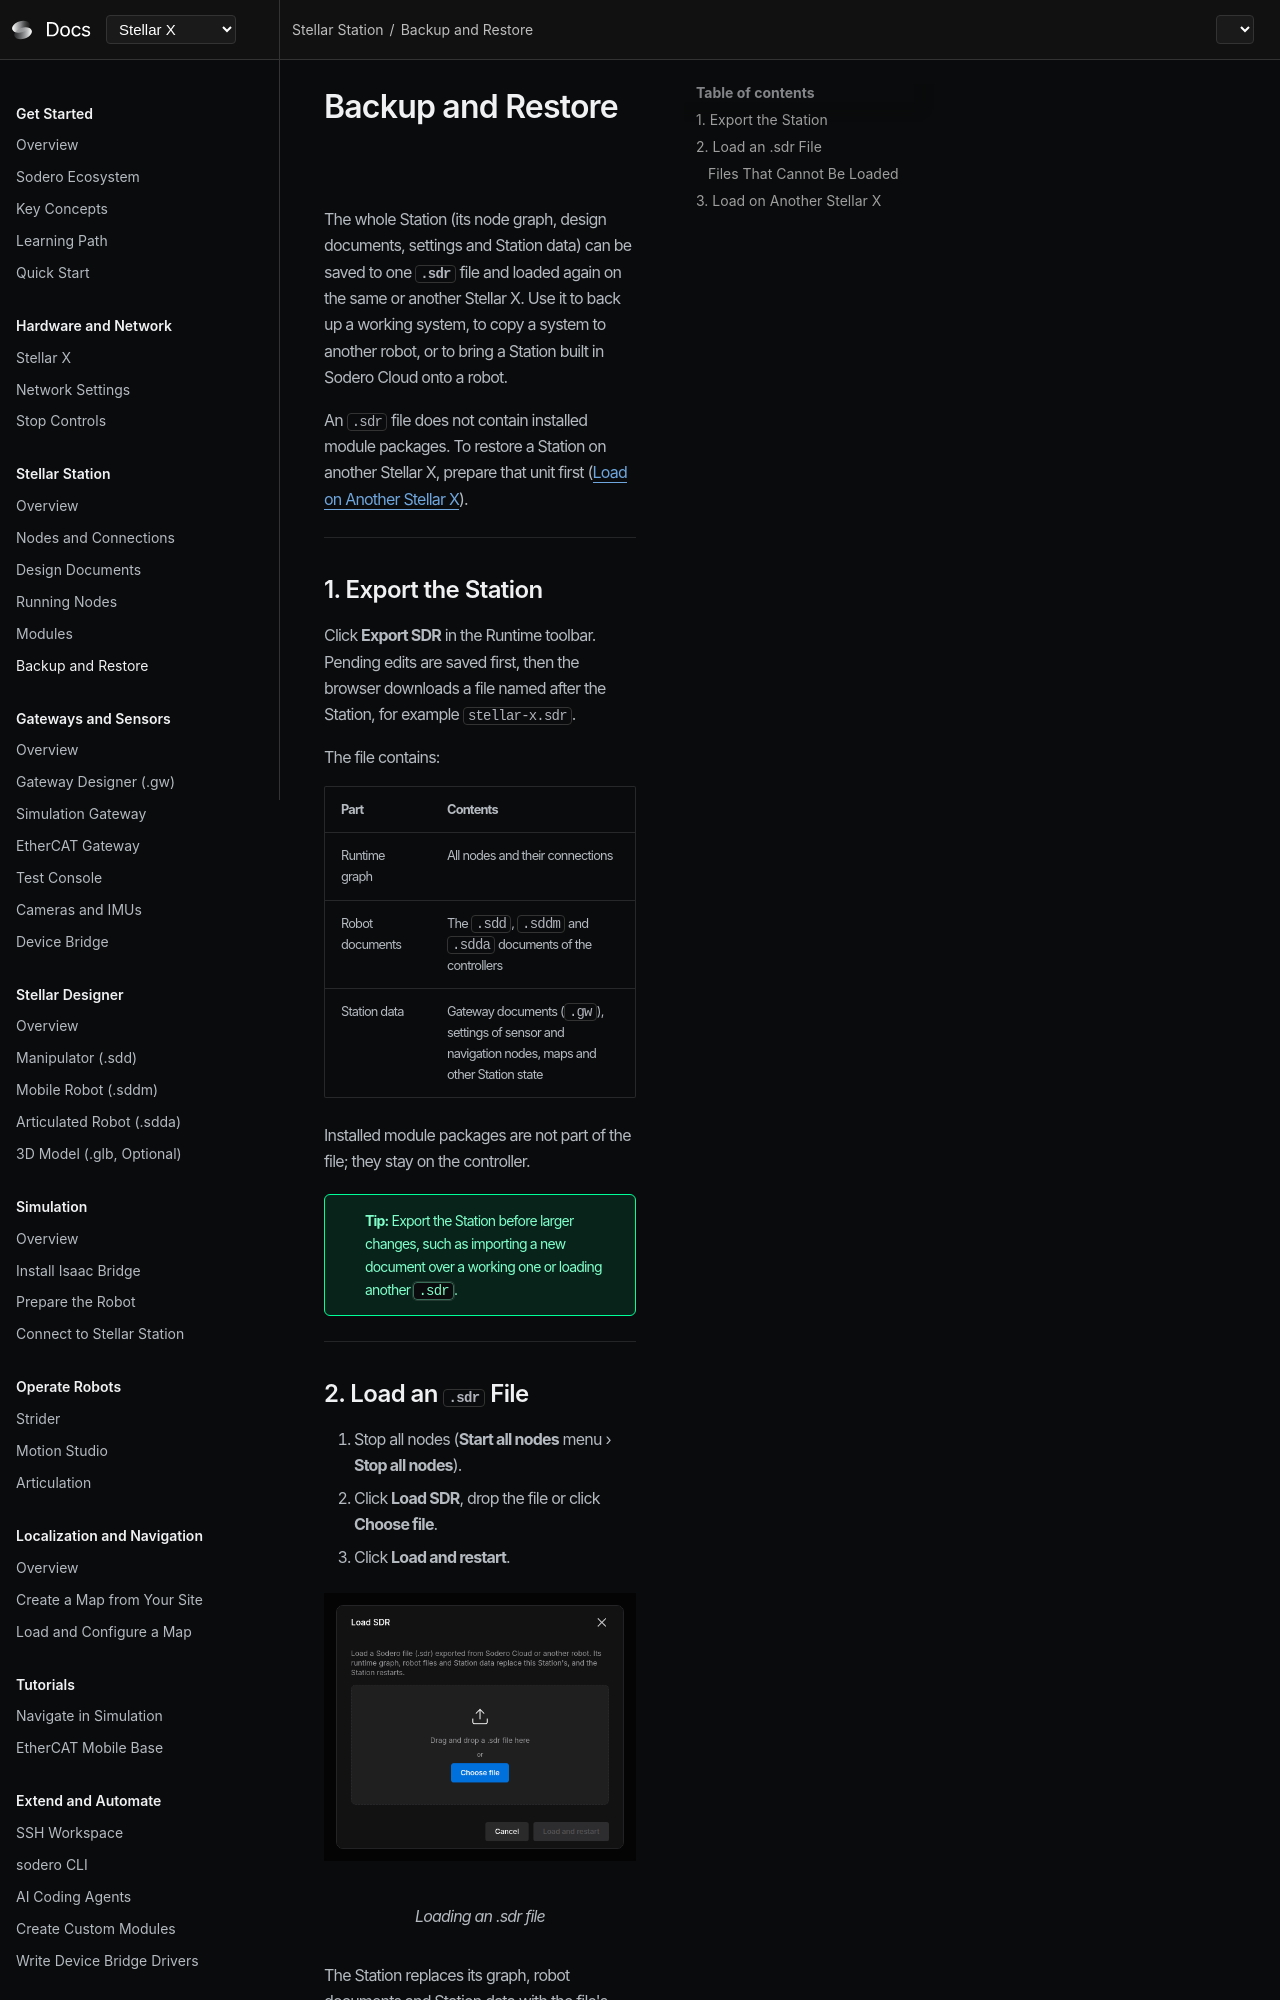

repository: Sodero-labs/docs · page: stellar-x/v2.0.0/station/backup_restore/index.html · generator: mkdocs

# Backup and Restore

The whole Station (its node graph, design documents, settings and Station data) can be saved to one **`.sdr`** file and loaded again on the same or another Stellar X. Use it to back up a working system, to copy a system to another robot, or to bring a Station built in Sodero Cloud onto a robot.

An `.sdr` file does not contain installed module packages. To restore a Station on another Stellar X, prepare that unit first ([Load on Another Stellar X](#3-load-on-another-stellar-x)).

---

## 1. Export the Station

Click **Export SDR** in the Runtime toolbar. Pending edits are saved first, then the browser downloads a file named after the Station, for example `stellar-x.sdr`.

The file contains:

| Part | Contents |
| :--- | :--- |
| Runtime graph | All nodes and their connections |
| Robot documents | The `.sdd`, `.sddm` and `.sdda` documents of the controllers |
| Station data | Gateway documents (`.gw`), settings of sensor and navigation nodes, maps and other Station state |

Installed module packages are not part of the file; they stay on the controller.

!!! idea "**Tip:** Export the Station before larger changes, such as importing a new document over a working one or loading another `.sdr`."

---
